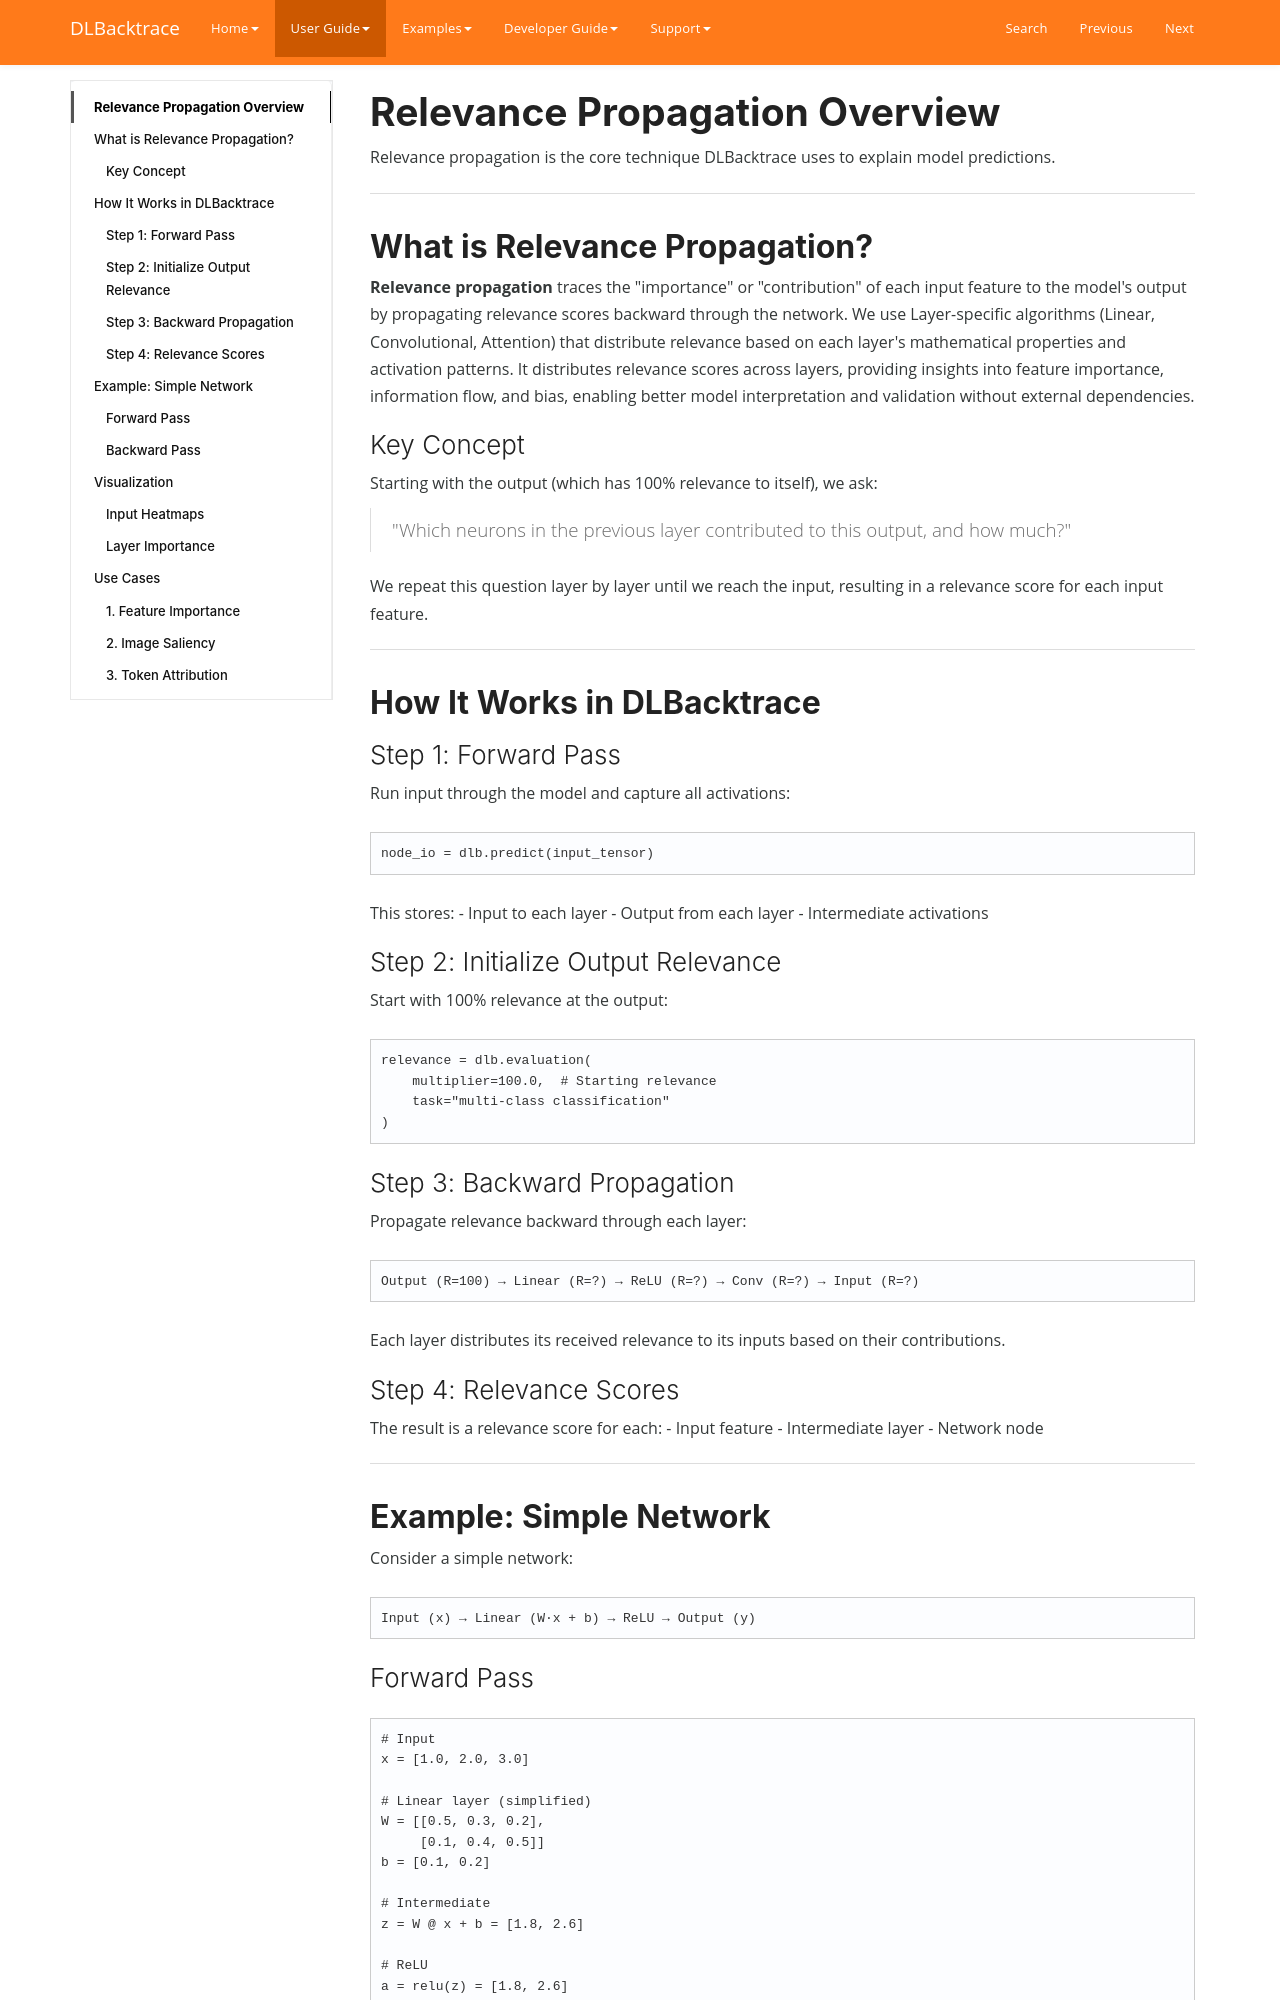

repository: Lexsi-Labs/DLBacktrace · page: guide/relevance/overview/index.html · generator: mkdocs

# Relevance Propagation Overview

Relevance propagation is the core technique DLBacktrace uses to explain model predictions.

---

## What is Relevance Propagation?

**Relevance propagation** traces the "importance" or "contribution" of each input feature to the model's output by propagating relevance scores backward through the network.
We use Layer-specific algorithms (Linear, Convolutional, Attention) that distribute relevance based on each layer's mathematical properties and activation patterns.
It distributes relevance scores across layers, providing insights into feature importance, information flow, and bias, enabling better model interpretation and validation without external dependencies.

### Key Concept

Starting with the output (which has 100% relevance to itself), we ask:

> "Which neurons in the previous layer contributed to this output, and how much?"

We repeat this question layer by layer until we reach the input, resulting in a relevance score for each input feature.

---

## How It Works in DLBacktrace

### Step 1: Forward Pass

Run input through the model and capture all activations:

```python
node_io = dlb.predict(input_tensor)
```

This stores:
- Input to each layer
- Output from each layer
- Intermediate activations

### Step 2: Initialize Output Relevance

Start with 100% relevance at the output:

```python
relevance = dlb.evaluation(
    multiplier=100.0,  # Starting relevance
    task="multi-class classification"
)
```

### Step 3: Backward Propagation

Propagate relevance backward through each layer:

```
Output (R=100) → Linear (R=?) → ReLU (R=?) → Conv (R=?) → Input (R=?)
```

Each layer distributes its received relevance to its inputs based on their contributions.

### Step 4: Relevance Scores

The result is a relevance score for each:
- Input feature
- Intermediate layer
- Network node

---
